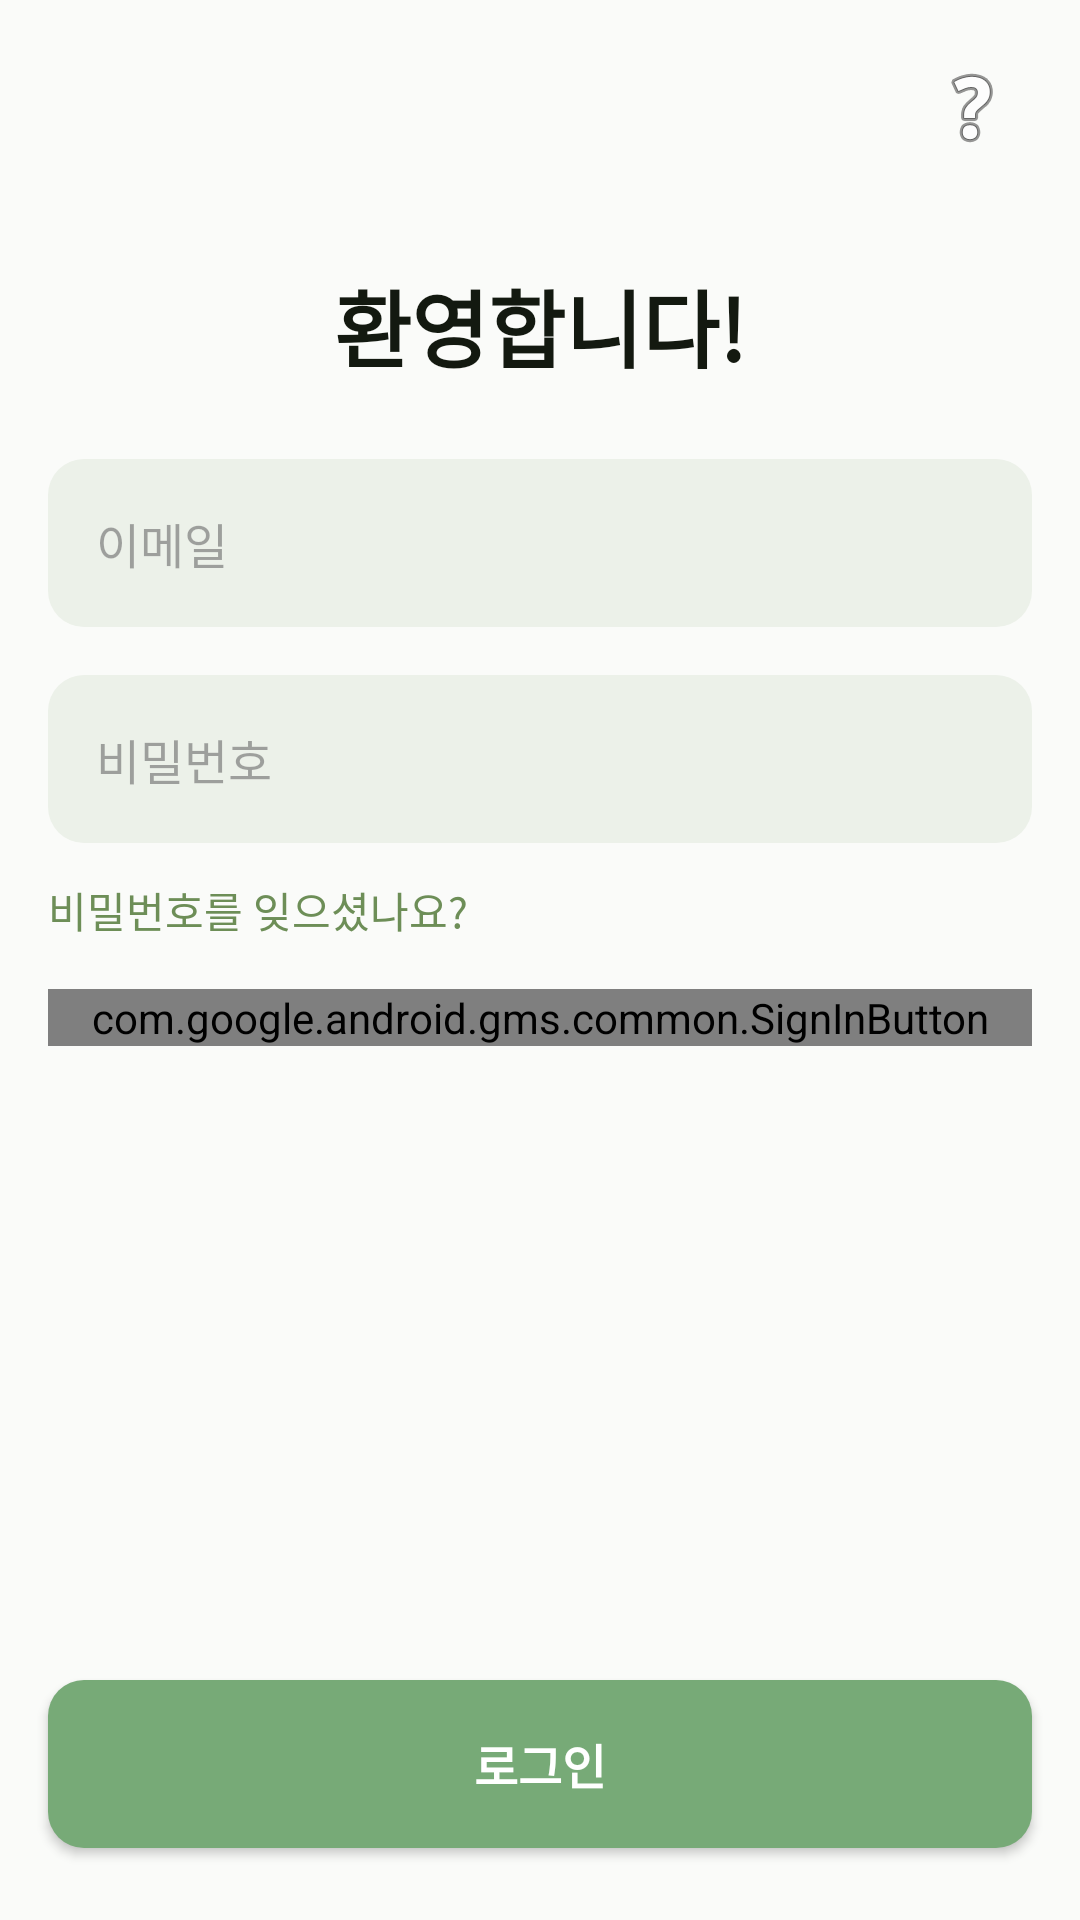

Here is an Android app screen rendered from its layout file. Give the layout XML and the strings, colors and styles it references.
<!-- AndroidManifest.xml: application theme Theme.SNSwithAI -->
<!-- res/layout/activity_login.xml -->
<?xml version="1.0" encoding="utf-8"?>
<androidx.constraintlayout.widget.ConstraintLayout
    xmlns:android="http://schemas.android.com/apk/res/android"
    xmlns:app="http://schemas.android.com/apk/res-auto"
    android:background="#FAFBF9"
    android:layout_width="match_parent"
    android:layout_height="match_parent">

    
    <ImageButton
        android:id="@+id/btnQuestion"
        android:layout_width="40dp"
        android:layout_height="40dp"
        android:layout_margin="16dp"
        android:background="@null"
        android:src="@android:drawable/ic_menu_help"
        android:contentDescription="Help"
        app:layout_constraintTop_toTopOf="parent"
        app:layout_constraintEnd_toEndOf="parent"/>

    
    <TextView
        android:id="@+id/tvWelcome"
        android:layout_width="0dp"
        android:layout_height="wrap_content"
        android:text="환영합니다!"
        android:textSize="28sp"
        android:textStyle="bold"
        android:textColor="#131910"
        android:gravity="center"
        app:layout_constraintTop_toBottomOf="@id/btnQuestion"
        app:layout_constraintStart_toStartOf="parent"
        app:layout_constraintEnd_toEndOf="parent"
        android:layout_marginTop="32dp"
        android:layout_marginStart="16dp"
        android:layout_marginEnd="16dp"/>

    
    <EditText
        android:id="@+id/editTextEmail"
        android:layout_width="0dp"
        android:layout_height="56dp"
        android:layout_marginStart="16dp"
        android:layout_marginEnd="16dp"
        android:layout_marginTop="24dp"
        android:hint="이메일"
        android:padding="16dp"
        android:background="@drawable/bg_input"
        android:textColor="#131910"
        android:textSize="16sp"
        app:layout_constraintTop_toBottomOf="@id/tvWelcome"
        app:layout_constraintStart_toStartOf="parent"
        app:layout_constraintEnd_toEndOf="parent"
        android:inputType="textEmailAddress"/>

    
    <EditText
        android:id="@+id/editTextPassword"
        android:layout_width="0dp"
        android:layout_height="56dp"
        android:layout_marginStart="16dp"
        android:layout_marginEnd="16dp"
        android:layout_marginTop="16dp"
        android:hint="비밀번호"
        android:padding="16dp"
        android:background="@drawable/bg_input"
        android:textColor="#131910"
        android:textSize="16sp"
        android:inputType="textPassword"
        app:layout_constraintTop_toBottomOf="@id/editTextEmail"
        app:layout_constraintStart_toStartOf="parent"
        app:layout_constraintEnd_toEndOf="parent"/>

    
    <TextView
        android:id="@+id/tvForgot"
        android:layout_width="wrap_content"
        android:layout_height="wrap_content"
        android:layout_marginStart="16dp"
        android:layout_marginTop="12dp"
        android:text="비밀번호를 잊으셨나요?"
        android:textSize="14sp"
        android:textColor="#6D8E57"
        android:clickable="true"
        app:layout_constraintTop_toBottomOf="@id/editTextPassword"
        app:layout_constraintStart_toStartOf="parent"/>

    
    <com.google.android.gms.common.SignInButton
        android:id="@+id/googleSignInButton"
        android:layout_width="0dp"
        android:layout_height="wrap_content"
        android:layout_marginTop="16dp"
        app:layout_constraintTop_toBottomOf="@id/tvForgot"
        app:layout_constraintStart_toStartOf="parent"
        app:layout_constraintEnd_toEndOf="parent"
        android:layout_marginStart="16dp"
        android:layout_marginEnd="16dp"/>

    
    <android.widget.Button
        android:id="@+id/buttonLogin"
        android:layout_width="0dp"
        android:layout_height="56dp"
        android:layout_marginStart="16dp"
        android:layout_marginEnd="16dp"
        android:layout_marginBottom="24dp"
        android:text="로그인"
        android:textSize="16sp"
        android:textStyle="bold"
        android:textColor="#ffffff"
        android:background="@drawable/bg_button"
        app:layout_constraintBottom_toBottomOf="parent"
        app:layout_constraintStart_toStartOf="parent"
        app:layout_constraintEnd_toEndOf="parent"/>
</androidx.constraintlayout.widget.ConstraintLayout>
<!-- resources referenced by this layout -->
<resources>
  <!-- drawable bg_button (drawable) -->
  <?xml version="1.0" encoding="utf-8"?>
  <shape xmlns:android="http://schemas.android.com/apk/res/android">
      <solid android:color="#77AA77" />
      <corners android:radius="12dp" />
  </shape>
  <!-- drawable bg_input (drawable) -->
  <?xml version="1.0" encoding="utf-8"?>
  <shape xmlns:android="http://schemas.android.com/apk/res/android">
      
      <solid android:color="#ECF1E9" />
      
      <corners android:radius="12dp" />
  </shape>
  <style name="Theme.SNSwithAI" parent="Base.Theme.SNSwithAI" />
  <style name="Base.Theme.SNSwithAI" parent="Theme.Material3.DayNight.NoActionBar">
          
          
      </style>
</resources>
